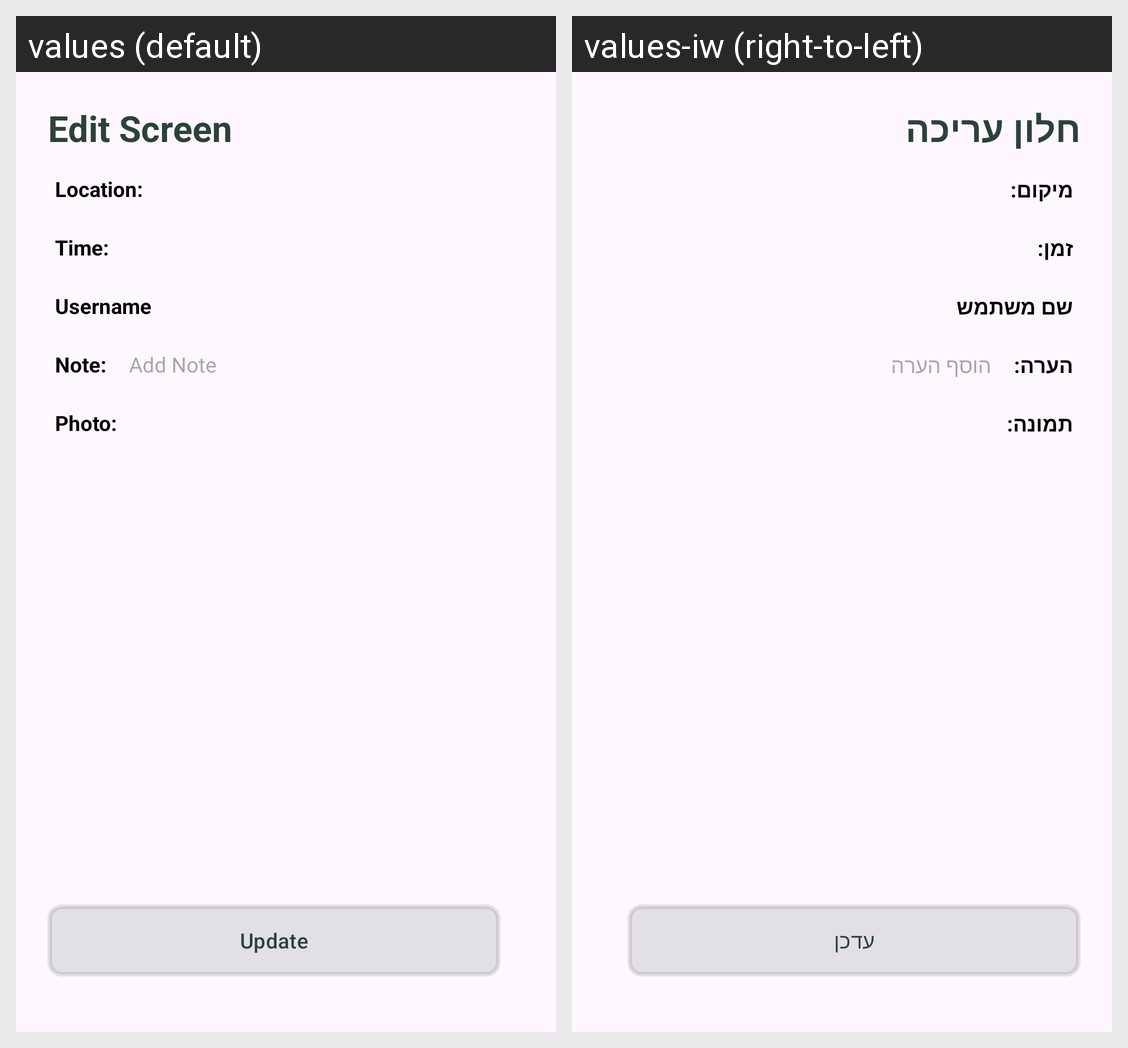

The Android screen above is rendered under two locales of the same app. Produce the string resources it draws, with the default and per-locale values.
Android screen res/layout/fragment_edit_details.xml rendered under 2 locales, left to right: values (default), values-iw (right-to-left). Device: Nexus 5 (rendered at 1080×1920; each locale shown at half size, 540×960, under a caption strip naming it); theme Theme.GeoClock.
Strings drawn on this screen, with the default value and each locale's value (text and hints the layout hard-codes, and strings that could not be matched under every locale, appear in the picture but are not listed):

edit_screen
  values: Edit Screen
  values-iw: חלון עריכה

location
  values: Location: 
  values-iw: מיקום: 

time
  values: Time:
  values-iw: זמן:

username
  values: Username
  values-iw: שם משתמש

note
  values: Note:
  values-iw: הערה:

add_note
  values: Add Note
  values-iw: הוסף הערה

photo
  values: Photo: 
  values-iw: תמונה:

update
  values: Update
  values-iw: עדכן
